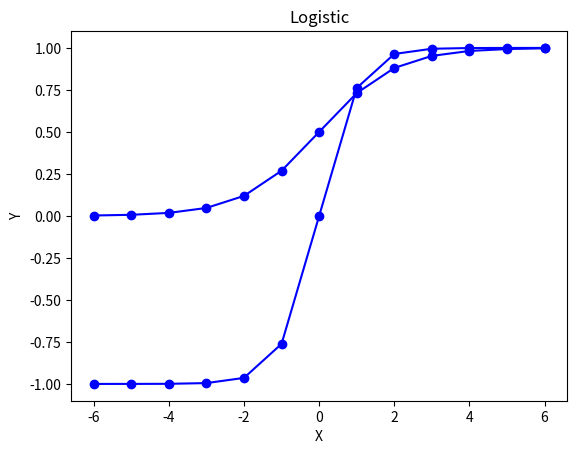

The matplotlib source for this figure:
"""
收录深度学习中用的数学函数并可视化
"""
import numpy
import matplotlib.pyplot as plt
import math

def tanh(x, vis=False):
    """
    实现tanh函数=（exp(x)-exp(x)）/(exp(x)+exp(-x))
    :param x:输入的数据, list格式[x1,x2,x3]
    :param vis:是否可视化
    :return:
    """
    y = [(math.exp(x_)-math.exp(-x_))/(math.exp(x_)+math.exp(-x_))
         for x_ in x ]
    print('Input data2:{}, \nCompute Result:{}'.format(x, y))
    if vis:
        visual(x, y, 'tanh')

def logistic(x, vis=True):
    """
    实现sigmoid函数中的Logistic函数，log=1/(1+exp(-x))
    :param x:输入数据，list格式
    :param vis:是否可视化
    :return:
    """
    y = [1.0/(1+math.exp(-x_)) for x_ in x]
    print('Input data2:{}\n Compute Result:{}'.format(x, y))
    if vis:
        visual(x, y, 'Logistic')

def visual(x, y, name='math'):
    plt.plot(x, y, color='blue', marker='o')
    plt.title(name)
    plt.xlabel('X')
    plt.ylabel('Y')
    plt.show()


if __name__ == '__main__':
    x = [-6.0, -5.0, -4.0, -3.0, -2.0, -1.0, 0.0,
         1.0, 2.0, 3.0, 4.0, 5.0, 6.0]
    tanh(x, vis=True)
    logistic(x, vis=True)
